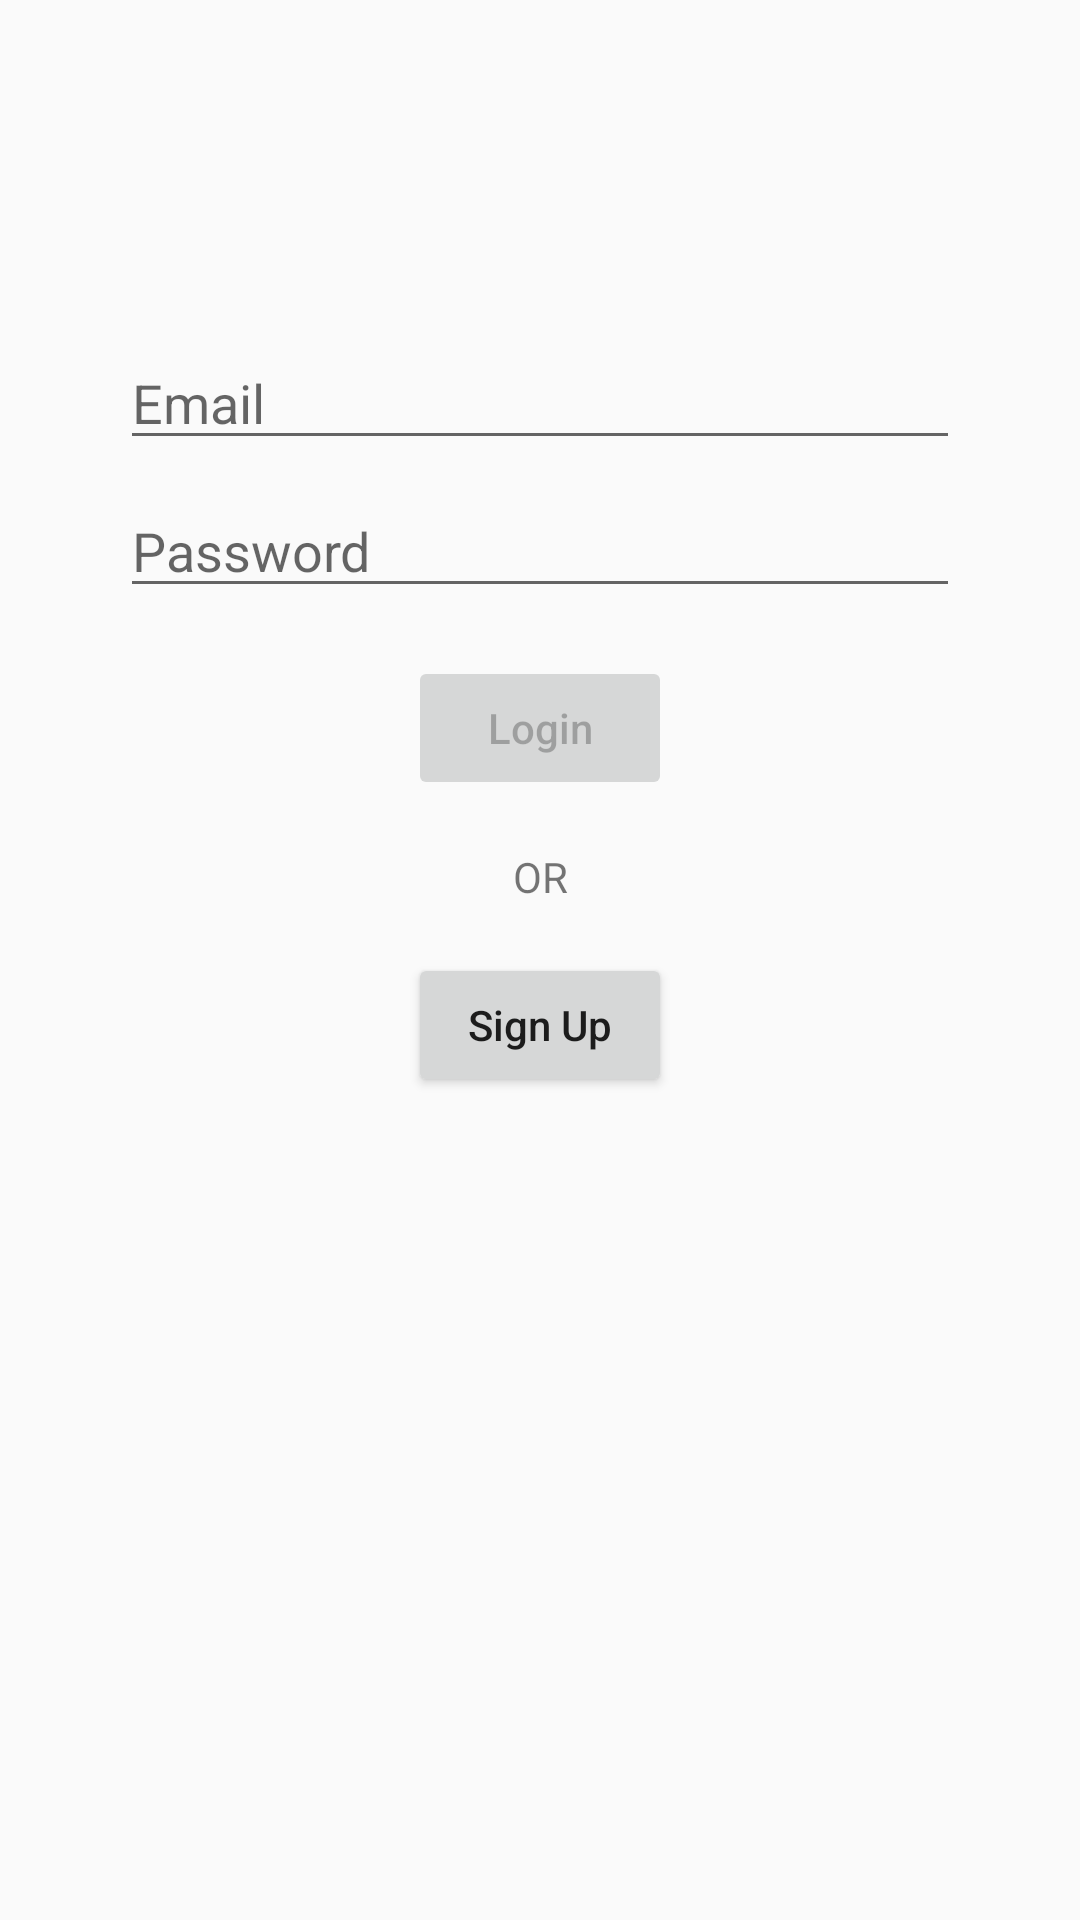

Produce the Android XML layout that renders to this screen, including the resource entries it uses.
<!-- AndroidManifest.xml: application theme AppTheme -->
<!-- res/layout/activity_login.xml -->
<?xml version="1.0" encoding="utf-8"?>
<androidx.constraintlayout.widget.ConstraintLayout
        xmlns:android="http://schemas.android.com/apk/res/android"
        xmlns:app="http://schemas.android.com/apk/res-auto"
        xmlns:tools="http://schemas.android.com/tools"
        android:id="@+id/container"
        android:layout_width="match_parent"
        android:layout_height="match_parent"
        android:paddingBottom="@dimen/activity_vertical_margin"
        android:paddingLeft="@dimen/activity_horizontal_margin"
        android:paddingRight="@dimen/activity_horizontal_margin"
        android:paddingTop="@dimen/activity_vertical_margin"
        tools:context=".ui.login.LoginActivity">

    <EditText
            android:id="@+id/username"
            android:layout_width="0dp"
            android:layout_height="wrap_content"
            android:layout_marginStart="24dp"
            android:layout_marginTop="96dp"
            android:layout_marginEnd="24dp"

            android:hint="@string/prompt_email"
            android:inputType="textEmailAddress"
            android:selectAllOnFocus="true"
            app:layout_constraintEnd_toEndOf="parent"
            app:layout_constraintStart_toStartOf="parent"
            app:layout_constraintTop_toTopOf="parent"/>

    <EditText
            android:id="@+id/password"
            android:layout_width="0dp"
            android:layout_height="wrap_content"
            android:layout_marginStart="24dp"
            android:layout_marginTop="8dp"
            android:layout_marginEnd="24dp"

            android:hint="@string/prompt_password"
            android:imeActionLabel="@string/action_sign_in_short"
            android:imeOptions="actionDone"
            android:inputType="textPassword"
            android:selectAllOnFocus="true"
            app:layout_constraintEnd_toEndOf="parent"
            app:layout_constraintStart_toStartOf="parent"
            app:layout_constraintTop_toBottomOf="@+id/username"/>

    <Button
            android:id="@+id/login"
            android:enabled="false"
            android:layout_width="wrap_content"
            android:layout_height="wrap_content"
            android:layout_gravity="start"
            android:layout_marginStart="48dp"
            android:layout_marginTop="16dp"
            android:layout_marginEnd="48dp"
            android:layout_marginBottom="64dp"
            android:text="@string/action_sign_in"
            android:textAllCaps="false"
            app:layout_constraintEnd_toEndOf="parent"
            app:layout_constraintStart_toStartOf="parent"
            app:layout_constraintTop_toBottomOf="@+id/password"
            app:layout_constraintVertical_bias="0.2"/>

    <TextView android:layout_width="wrap_content"
              android:layout_height="wrap_content"
              android:id="@+id/or"
              android:text="@string/or"
              android:layout_marginTop="16dp"
              app:layout_constraintEnd_toEndOf="parent"
              app:layout_constraintStart_toStartOf="parent"
              app:layout_constraintTop_toBottomOf="@+id/login"
    />

    <Button
            android:id="@+id/signup"
            android:layout_width="wrap_content"
            android:layout_height="wrap_content"
            android:layout_gravity="start"
            android:layout_marginStart="48dp"
            android:layout_marginTop="16dp"
            android:layout_marginEnd="48dp"
            android:layout_marginBottom="64dp"
            android:text="@string/sign_up"
            android:textAllCaps="false"
            app:layout_constraintEnd_toEndOf="parent"
            app:layout_constraintStart_toStartOf="parent"
            app:layout_constraintTop_toBottomOf="@+id/or"
            app:layout_constraintVertical_bias="0.2"/>

    <RelativeLayout
            android:id="@+id/loadingView"
            android:layout_height="match_parent"
            android:layout_width="match_parent"
            app:layout_constraintEnd_toEndOf="parent"
            app:layout_constraintStart_toStartOf="parent"
            app:layout_constraintTop_toTopOf="parent"
            app:layout_constraintBottom_toBottomOf="parent"
            android:background="@color/colorWhite"
            android:visibility="gone">
        <ProgressBar
                android:id="@+id/loading"
                android:layout_width="wrap_content"
                android:layout_height="wrap_content"
                android:layout_centerInParent="true"
                />
        <TextView android:layout_width="wrap_content"
                  android:layout_height="wrap_content"
                  android:layout_marginTop="16dp"
                  android:text="@string/action_signing_in"
                  android:layout_centerHorizontal="true"
                  android:textSize="14dp"
                  android:textStyle="bold"
                  android:layout_below="@id/loading"
        />
    </RelativeLayout>
</androidx.constraintlayout.widget.ConstraintLayout>
<!-- resources referenced by this layout -->
<resources>
  <color name="colorWhite">#ffffff</color>
  <dimen name="activity_horizontal_margin">16dp</dimen>
  <dimen name="activity_vertical_margin">16dp</dimen>
  <string name="action_sign_in">Login</string>
  <string name="action_sign_in_short">Login</string>
  <string name="action_signing_in">Logging In..</string>
  <string name="or">OR</string>
  <string name="prompt_email">Email</string>
  <string name="prompt_password">Password</string>
  <string name="sign_up">Sign Up</string>
  <style name="AppTheme" parent="Theme.MaterialComponents.Light.NoActionBar.Bridge">
          
          <item name="colorPrimary">@color/colorPrimary</item>
          <item name="colorPrimaryDark">@color/colorPrimaryDark</item>
          <item name="colorAccent">@color/colorAccent</item>
      </style>
  <color name="colorPrimary">#865CE2</color>
  <color name="colorPrimaryDark">#6E41DB</color>
  <color name="colorAccent">#865CE2</color>
</resources>
